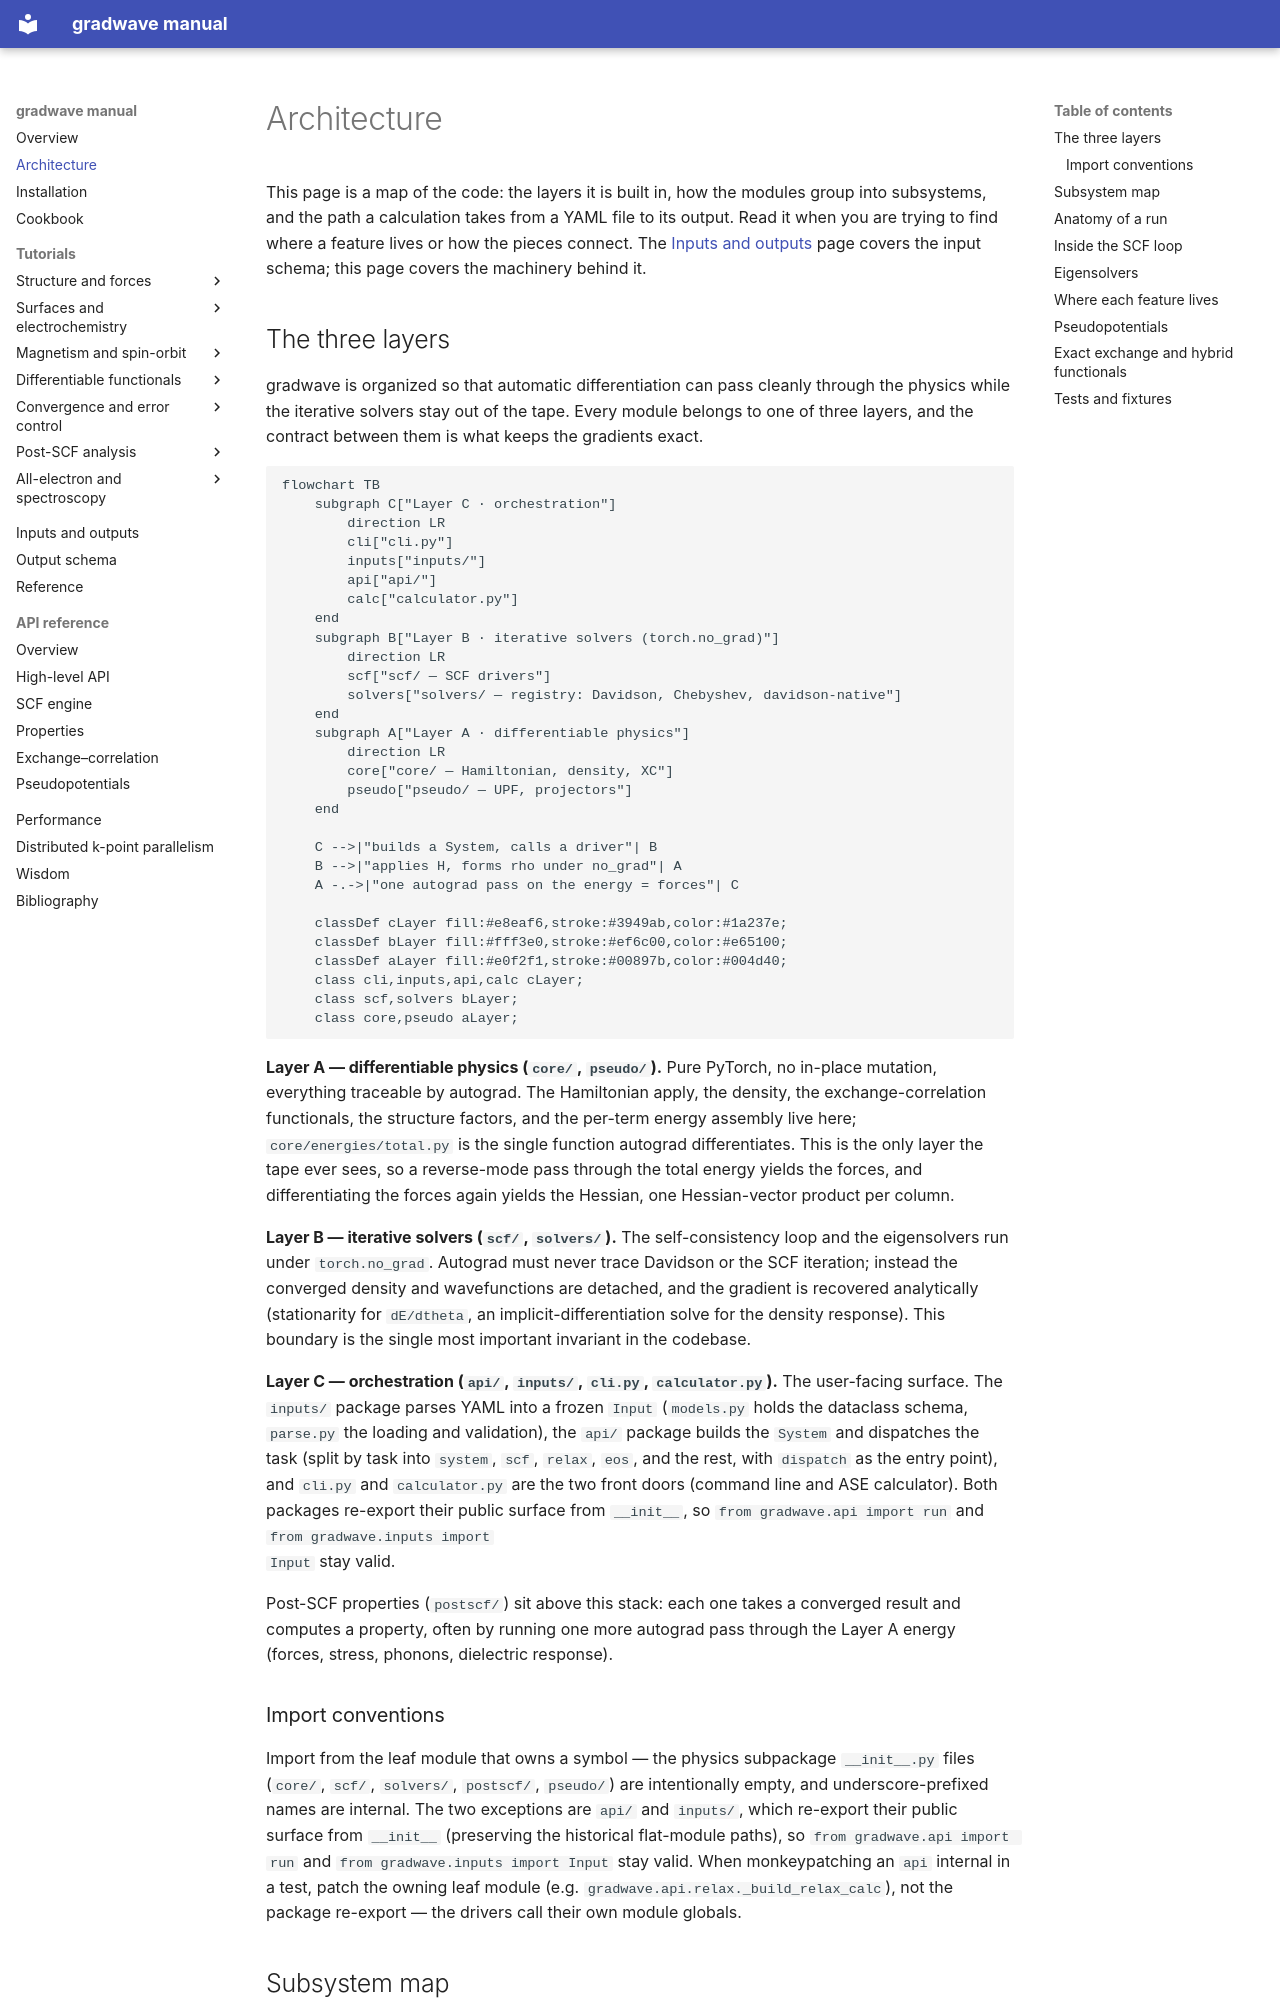

repository: wladerer/gradwave · page: architecture/index.html · generator: mkdocs

# Architecture

This page is a map of the code: the layers it is built in, how the modules
group into subsystems, and the path a calculation takes from a YAML file to its
output. Read it when you are trying to find where a feature lives or how the
pieces connect. The [Inputs and outputs](io.md) page covers the input schema;
this page covers the machinery behind it.

## The three layers

gradwave is organized so that automatic differentiation can pass cleanly through
the physics while the iterative solvers stay out of the tape. Every module
belongs to one of three layers, and the contract between them is what keeps the
gradients exact.

```mermaid
flowchart TB
    subgraph C["Layer C · orchestration"]
        direction LR
        cli["cli.py"]
        inputs["inputs/"]
        api["api/"]
        calc["calculator.py"]
    end
    subgraph B["Layer B · iterative solvers (torch.no_grad)"]
        direction LR
        scf["scf/ — SCF drivers"]
        solvers["solvers/ — registry: Davidson, Chebyshev, davidson-native"]
    end
    subgraph A["Layer A · differentiable physics"]
        direction LR
        core["core/ — Hamiltonian, density, XC"]
        pseudo["pseudo/ — UPF, projectors"]
    end

    C -->|"builds a System, calls a driver"| B
    B -->|"applies H, forms rho under no_grad"| A
    A -.->|"one autograd pass on the energy = forces"| C

    classDef cLayer fill:#e8eaf6,stroke:#3949ab,color:#1a237e;
    classDef bLayer fill:#fff3e0,stroke:#ef6c00,color:#e65100;
    classDef aLayer fill:#e0f2f1,stroke:#00897b,color:#004d40;
    class cli,inputs,api,calc cLayer;
    class scf,solvers bLayer;
    class core,pseudo aLayer;
```

**Layer A — differentiable physics (`core/`, `pseudo/`).** Pure PyTorch, no
in-place mutation, everything traceable by autograd. The Hamiltonian apply, the
density, the exchange-correlation functionals, the structure factors, and the
per-term energy assembly live here; `core/energies/total.py` is the single
function autograd differentiates. This is the only layer the tape ever sees, so
a reverse-mode pass through the total energy yields the forces, and
differentiating the forces again yields the Hessian, one Hessian-vector product
per column.

**Layer B — iterative solvers (`scf/`, `solvers/`).** The self-consistency loop
and the eigensolvers run under `torch.no_grad`. Autograd must never trace
Davidson or the SCF iteration; instead the converged density and wavefunctions
are detached, and the gradient is recovered analytically (stationarity for
`dE/dtheta`, an implicit-differentiation solve for the density response). This
boundary is the single most important invariant in the codebase.

**Layer C — orchestration (`api/`, `inputs/`, `cli.py`, `calculator.py`).**
The user-facing surface. The `inputs/` package parses YAML into a frozen `Input`
(`models.py` holds the dataclass schema, `parse.py` the loading and validation),
the `api/` package builds the `System` and dispatches the task (split by task
into `system`, `scf`, `relax`, `eos`, and the rest, with `dispatch` as the
entry point), and `cli.py` and `calculator.py` are the two front doors (command
line and ASE calculator). Both packages re-export their public surface from
`__init__`, so `from gradwave.api import run` and `from gradwave.inputs import
Input` stay valid.

Post-SCF properties (`postscf/`) sit above this stack: each one takes a
converged result and computes a property, often by running one more autograd
pass through the Layer A energy (forces, stress, phonons, dielectric response).
